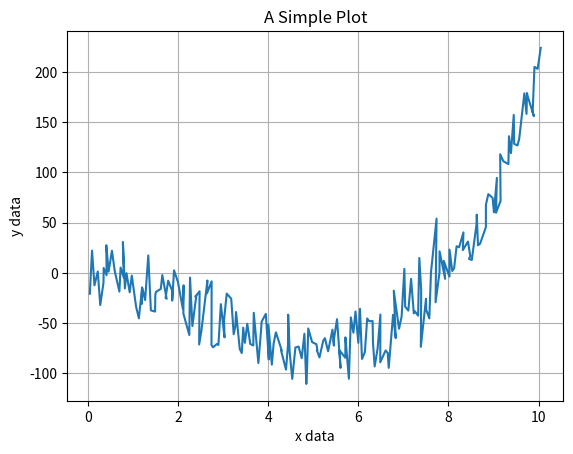

Write Python code to recreate this figure. (Note: this script raises an exception after producing the figure.)
# Import some standard libraries
import numpy as np
# Import matplotlib
import matplotlib.pyplot as plt

import matplotlib
matplotlib.rcParams['figure.facecolor'] = 'white' # my own fudge for notebooks :/

# Create some fake data
xdata = np.linspace(0.0,10.0,num=200) + np.random.random(size=200)/10.0
ydata = xdata**3 - 8*xdata**2 + np.random.normal(0.0,20.0,size=200)
cdata = 3*np.sin(xdata*2) + 0.2*abs(ydata)

fig, ax = plt.subplots()

#####  MATPLOTLIB USAGE  #####
#--------------------------------------------------------#
ax.plot(xdata,ydata)

ax.set_xlabel("x data")
ax.set_ylabel("y data")
ax.set_title("A Simple Plot")

ax.grid(True)
#--------------------------------------------------------#

plt.show()

# import SPLOTCH
import splotch as splt

fig, ax = plt.subplots()

#####  SPLOTCH USAGE  #####
#--------------------------------------------------------#
splt.plot(xdata,ydata,xlabel="x data",ylabel="y data",title="A Simple Plot",grid=True)
#--------------------------------------------------------#

plt.show()

# Create an array with some random distribution
data = np.append(np.random.normal(5.0,2.5,size=1000), np.random.normal(10.0,0.5,size=1000))

fig, (axes1, axes2) = plt.subplots(ncols=2,nrows=1,figsize=(10,3))


#####  MATPLOTLIB USAGE  #####
#--------------------------------------------------------#
axes1.hist(data,bins=30,density=True,histtype='step')

axes1.set_xlim(-5,14)
axes1.set_ylim(0,0.5)

axes1.grid(True)
axes1.set_xlabel("Some Data")
axes1.set_ylabel("Normalised Counts")
axes1.set_title("matplotlib.pyplot usage")
#--------------------------------------------------------#


#####  SPLOTCH USAGE  #####
#--------------------------------------------------------#
splt.hist(data,bins=30,ax=axes2,xlim=(-5,14),ylim=(0,0.5),dens=True,
          xlabel="Some Data",ylabel="Normalised Counts",title="SPLOTCH usage",grid=True)
#--------------------------------------------------------#

plt.show()

### Create an image of a 2D Gaussian
X, Y = np.meshgrid(np.linspace(-1,1,25),np.linspace(-1,1,25))
img = 5*np.exp(-((X)**2+(Y)**2)/2.0 * 2.0**2)

fig, axes = plt.subplots(figsize=(8,6))

splt.img(img,clim=(2,5),cbar_invert=True,cmap="magma",
         xlabel="x [pixels]",ylabel="y [pixels]",clabel="$z = e^{-(x^2 + y^2)\\sigma^2/2}$")

plt.show()

# Create some data representing two multi-variate 2D Gaussians
num = 10000
xvals, yvals = np.append(np.random.multivariate_normal([5,10],[[2,1],[1,2]],size=num//2).T,
                         np.random.multivariate_normal([8,6],[[2,0],[0,2]],size=num//2).T,axis=1) 
cvals = xvals+yvals

fig, axes = plt.subplots(nrows=3,ncols=1,figsize=(6,14))

# A set number of bins across both axes
splt.hist2D(xvals, yvals, xlim=(0,12), ylim=(0,16), bins=50, 
            xlabel="x data",ylabel="y data",clabel="Number density",
            title="Set Number of Bins",ax=axes[0])

# Different numbers of bins for each axis
splt.hist2D(xvals, yvals, xlim=(0,12), ylim=(0,16), dens=False, bins=[20,75],
            xlabel="x data",ylabel="y data",clabel="Number count",
            title="Variable Number of Bins",
            cmap='gray',ax=axes[1])

# Array defining arbitrarily-spaced bin edges (e.g. logarithmic below)
splt.hist2D(xvals, yvals, c=cvals, xlim=(1,20), ylim=(1,20), dens=False,
            bins=np.logspace(-1,2,num=75),clog=True,xlog=True,ylog=True,cstat='mean',
            xlabel="x data",ylabel="y data",clabel="mean values",
            title="Logarithmically-Spaced Bin Edges",cmap='RdYlBu_r',ax=axes[2])

fig.tight_layout()
plt.show()

fig, axes = plt.subplots(figsize=(8,5))

splt.contourp(xvals,yvals,percent=[68.3,95.5,99.7],bins=[20,15],lab_loc=2,
                xinvert=True,yinvert=False,xlim=(0,16),ylim=(0,16),
                xlabel="x data (inverted)",ylabel="y data")

plt.show()

thetaArr = np.random.uniform(low=30.0,high=150.0,size=1000)
rArr = np.random.gamma(shape=2.0,scale=0.3,size=1000)
cArr = 9.0 + rArr*5 + np.random.normal(0.0,2.0,size=1000)

## Basic sector plot defining the theta and radial limits
fig = plt.figure()
splt.sector(theta=thetaArr,r=rArr,thetalim=(0.0,150.0),rlim=(0.0,3.0),
            rlabel="distance",thetalabel="RA")

## Sector plots are treated as a scatter plot so the user can parse any `scatter()` specific into sector()
fig = plt.figure()
splt.sector(theta=thetaArr,r=rArr,thetalim=(20.0,180.0),rlim=(0.75,3.5),
            rlabel="distance",thetalabel="RA",
            c=cArr,edgecolor='black',marker='s',s=25*rArr**0.8)

## As well as defining the limits of the theta arr, one can define the rotation of the entore sector
fig = plt.figure()
splt.sector(theta=thetaArr,r=rArr,thetalim=(20.0,160.0),rlim=(0.0,3.0),
            rlabel="distance",thetalabel="RA",rotate=90.0,
            c=cArr,edgecolor='black',marker='s',s=25*rArr**0.8)

plt.show()

xbroken = np.append(np.arange(0.0,1.0,step=0.02), np.arange(20.0,30.0,step=0.02))
ybroken = xbroken**0.5 + np.random.normal(1.0,0.2,size=len(xbroken))

fig, axes = splt.subplots(ncols=2,wspace=0.5)

splt.plot(xbroken,ybroken,ax=axes[0],
          xlabel='Broken x data',ylabel="y data",
          linestyle='',marker='o',mec='black')

splt.brokenplot(xbroken,ybroken,ax=axes[1],xbreak=[1.5,19.5],
                xlabel='Broken x data',ylabel="y data",
                linestyle='',marker='o',mec='black')

plt.show()

fig, axes = splt.subplots(naxes=7,figsize=(9,4),facecolor='lightblue')
plt.show()

# horizontal alignment: left;  vertical alignment: top (Defaults)
fig, axes = splt.subplots(naxes=7,ha='left',va='top',figsize=(9,4),hspace=1,wspace=1,facecolor='lightblue')  
fig.suptitle("ha = left, va = top",fontsize=26,y=1.05)
for ii in range(len(axes)): axes[ii].text(0.45,0.45,ii,fontsize=22)

# horizontal alignment: right;  vertical alignment: bottom
fig, axes = splt.subplots(naxes=7,ha='right',va='bottom',figsize=(9,4),hspace=1,wspace=1,facecolor='lightblue') 
fig.suptitle("ha = right, va = bottom",fontsize=26,y=1.05)
for ii in range(len(axes)): axes[ii].text(0.45,0.45,ii,fontsize=22)

# horizontal alignment: centre;  vertical alignment: bottom (with two columns)
fig, axes = splt.subplots(naxes=7,ncols=2,ha='left',va='centre',figsize=(4,9),hspace=1,wspace=1,facecolor='lightblue') 
fig.suptitle("ha = left, va = centre",fontsize=26)
for ii in range(len(axes)): axes[ii].text(0.45,0.45,ii,fontsize=22)

plt.show()

# Create some data representing two multi-variate 2D Gaussians
num = 10000
xvals, yvals = np.random.multivariate_normal([5,10],[[2,1],[1,2]],size=num//2).T

fig, axes = plt.subplots(nrows=1,ncols=2,figsize=(16,6))

splt.hist2D(xvals, yvals, xlim=(0,10), ylim=(5,15), bins=50, 
            xlabel="x data",ylabel="y data",clabel="Number density",title="2D Histogram",
            ax=axes[0])

splt.contourp(xvals,yvals,percent=[68.3,95.5,99.7],bins=[20,20],lab_loc=1,
                xlim=(0,10), ylim=(5,15),xlabel="x data",ylabel="y data",title="Contour Plot",
                ax=axes[1])

text1 = axes[0].text(0,14,"This is a piece of text!")
text2 = axes[0].text(0,13,"This is another piece of text!")
text3 = axes[0].text(0,12,"This is the final piece of text!")

text4 = axes[0].text(9,6,"Look at me, I am some text!",ha='right')

# Adjust x and y labels on all axes
splt.adjust_text(['x','y'],fontsize=22,color='red',alpha=0.5,ax=axes)

# Adjust title font on only one axis
splt.adjust_text('t',fontsize=26,ax=axes,color='darkblue')

# Adjust colorbar font
splt.adjust_text('c',fontsize=20,fontstyle='italic',fontvariant='small-caps',
                 horizontalalignment='right')

# Adjust labels in legend
splt.adjust_text('l',fontsize=20,color='purple',backgroundcolor='lightgrey',ax=axes[1])

# Adjust all text instances in an axis.
splt.adjust_text('T',fontsize=20,color='limegreen',ax=axes[0])

#... or adjust a specific Text object
splt.adjust_text(text4,fontsize=22,color='goldenrod',backgroundcolor='black',ax=axes[0])

# All of the above could be achieved in a single-line if desired
#splt.adjust_text(['x','y','t','c','l','T',text4],fontsize=[22,22,26,20,20,20,22],
#                 color=['red','red','darkblue','black','black','green','goldenrod'],ax=axes)

fig.tight_layout()
plt.show()

fig, axes = plt.subplots(nrows=1,ncols=2,figsize=(16,6))

# Basic plot explicitly using plot_kw dictionary
kw_dict = dict(marker='o',markersize=10,markerfacecolor='cyan',
               markeredgecolor='darkgreen',color='black',alpha=0.8)

# feed kw_dict into any splotch function
splt.plot(x=xdata,y=ydata,xlog=True,ax=axes[0],
          xlabel="x data",ylabel="y data",title="Using plot_kw dictionary",
          plot_kw=kw_dict)


# Basic plot *implicitly* referencing pyplot parameters which will be given as keyword arguments
splt.plot(x=xdata,y=ydata,xlog=True,ax=axes[1],
          xlabel="x data",ylabel="y data",title="Using **kwargs",
          marker='s',markersize=6,markerfacecolor='black',markeredgecolor='red',color='goldenrod',alpha=1)

plt.show()

fig, axes = plt.subplots(figsize=(9,6))

### Using unnecessarily many kwargs to make a plot.
splt.scatter(x=xdata,y=ydata,c=cdata,cmap='jet',vmin=0,vmax=15,plabel="A label",
             xlabel="x data",ylabel="y data",clabel='colour',title="A complex plot",
             s=150, marker='D', edgecolors='black',linewidths=2,hatch='//////',
             alpha=0.75,plotnonfinite=True)

plt.show()